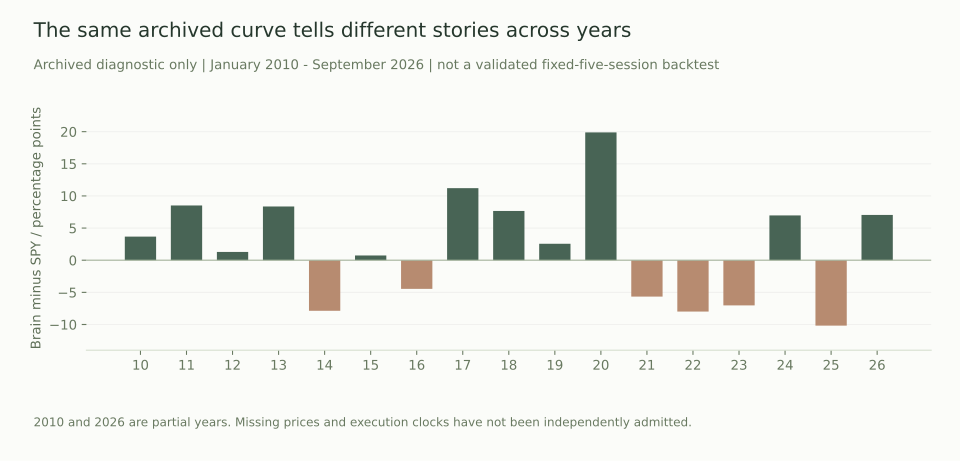

Source data for this figure (header and first rows):
year, brain, spy, difference, partial_year
2010, 0.1634, 0.1266, 0.03675, True
2011, 0.1032, 0.01797, 0.0852, False
2012, 0.1673, 0.1544, 0.0129, False
2013, 0.3862, 0.3025, 0.08362, False
2014, 0.04726, 0.1259, -0.07867, False
2015, 0.01932, 0.01192, 0.007399, False
2016, 0.06378, 0.1083, -0.04455, False
2017, 0.3067, 0.1945, 0.1121, False
2018, 0.03668, -0.03998, 0.07667, False
2019, 0.2989, 0.2733, 0.02562, False
2020, 0.3586, 0.1597, 0.1989, False
2021, 0.1983, 0.2548, -0.05659, False
2022, -0.2438, -0.1639, -0.07987, False
2023, 0.1561, 0.2264, -0.07028, False
2024, 0.2883, 0.2185, 0.06972, False
2025, 0.0552, 0.157, -0.1017, False
2026, 0.1861, 0.1156, 0.07047, True
